Labelled photos from "dataset", an image-classification folder in sheikhwasif183/Classification-and-Sorting-of-Recyclables-from-Trash-. The possible labels are: general waste, glass metal, paper cardboard, plastic items.

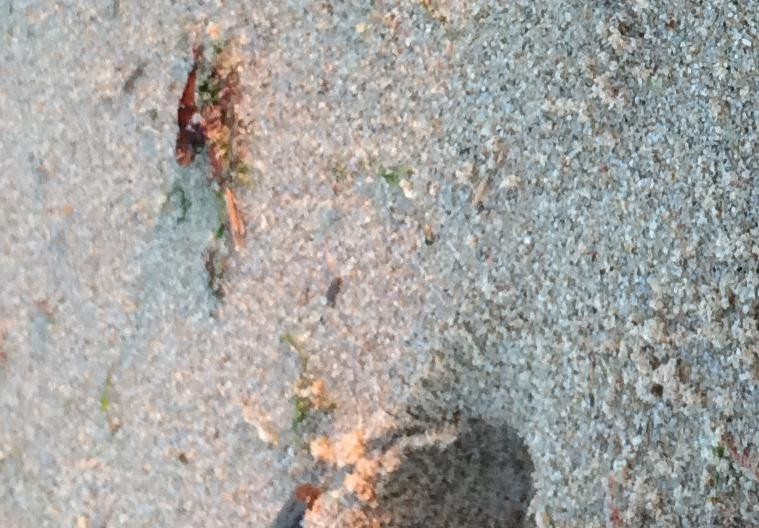
Label: plastic items

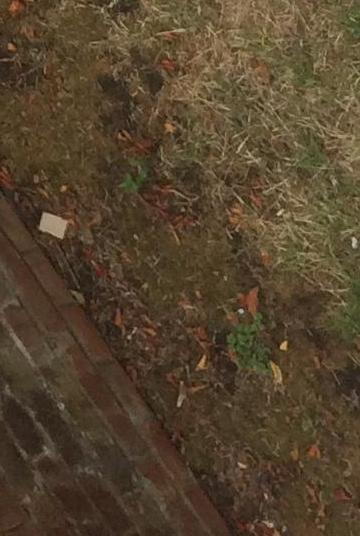
Label: glass metal

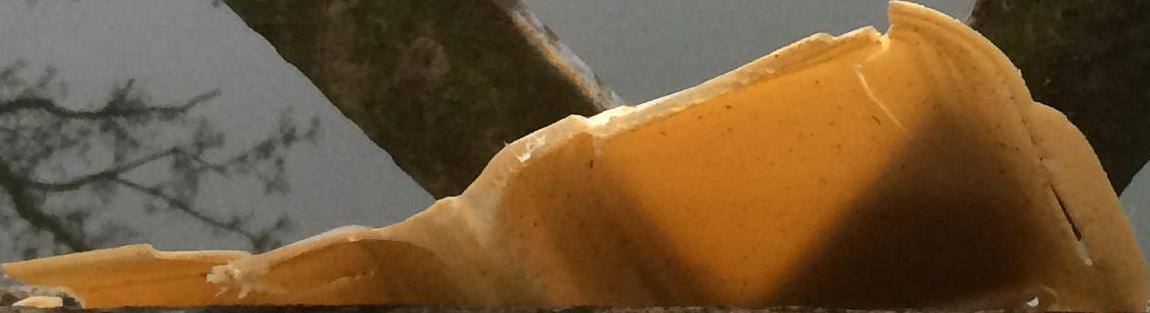
Label: general waste

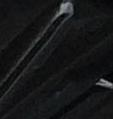
Label: paper cardboard

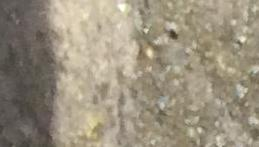
Label: paper cardboard

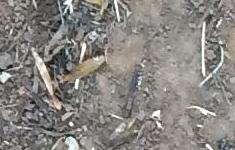
Label: general waste
